Run: headless pygame with SDL's dummy video driver; simulated clock (each Clock.tick advances the game by its frame time, no real sleeping); random seed 0; keys injected as events and as key.get_pressed() state; no mouse input.
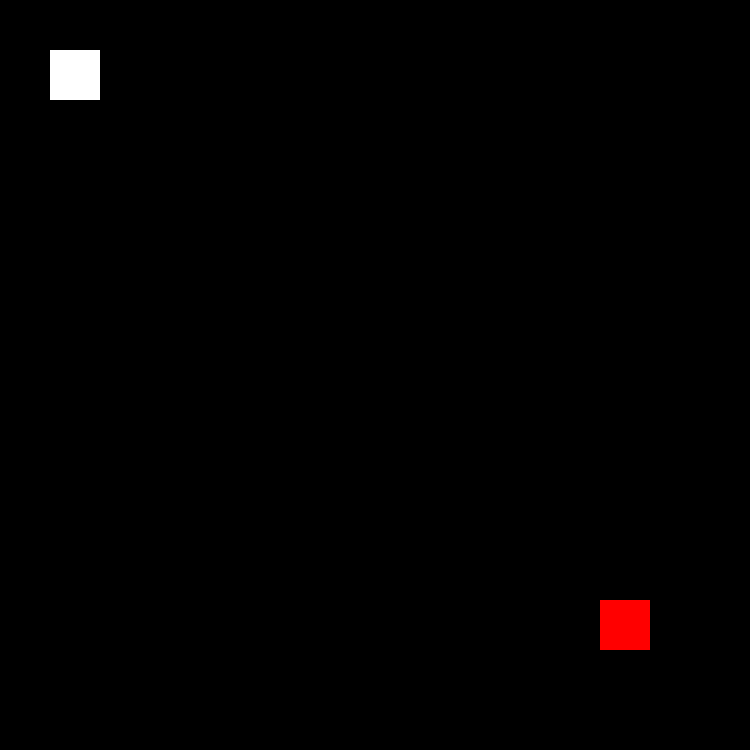
Frame 1 of 4 · flips 1–60 · no input
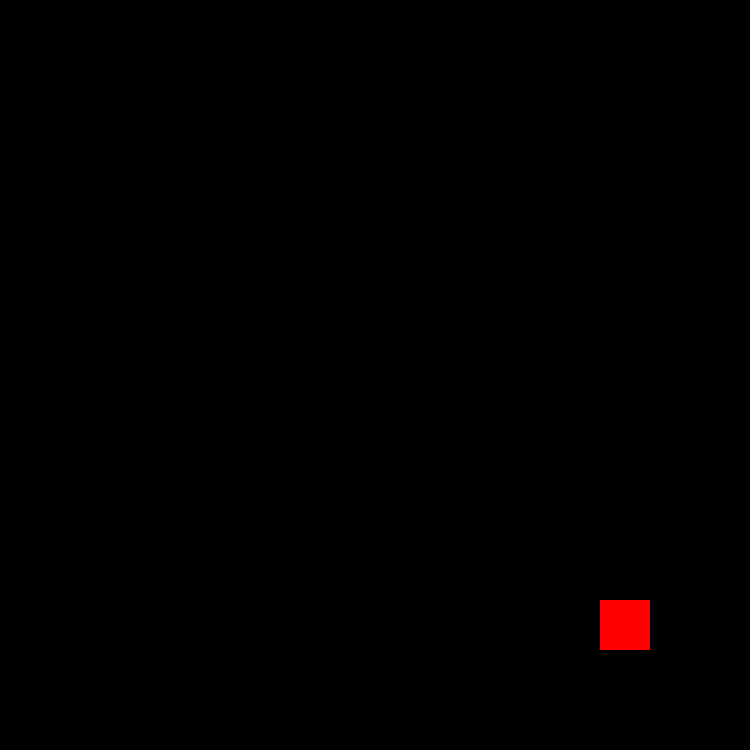
Frame 2 of 4 · flips 61–180 · tapped SPACE, RETURN · held RIGHT (→), D
Frame 3 of 4 · flips 181–300 · held DOWN (↓), S · screen unchanged from frame 2, image omitted
Frame 4 of 4 · flips 301–420 · held LEFT (←), A, UP (↑), W · screen same as frame 1, image omitted

The pygame program that drew these frames:

import pygame
import math

pygame.init

win = pygame.display.set_mode ((750,750))

## Initial Position ##

#INCREMENT -->##

inc = 15

##Player##

plyrX = 50
plyrY = 50
plyrWDTH = 50 
plyrHGHT = 50
#vel = 5

##MEGA CHAD##

pnjX = 600
pnjY = 600
pnjWDTH = 50
pnjHGHT = 50
#vel = 5

run = True

while run == True:
    
    pygame.time.delay (100)

    ##EVENTS##
    for event in pygame.event.get ():
        if event.type == pygame.QUIT:
            run = False

    ## Keys Pressed --> player actions /// KEEP THAT, MIGHT HELP##
    player_action = pygame.key.get_pressed ()

    if player_action [pygame.K_LEFT] :
        plyrX = plyrX - inc
    if player_action [pygame.K_RIGHT] :
       plyrX = plyrX + inc
    if player_action [pygame.K_UP] :
        plyrY = plyrY - inc
    if player_action [pygame.K_DOWN] :
        plyrY = plyrY + inc

       
    ## Drawing and refreshing ##

    #Delete pieces then reprint

    win.fill((0,0,0))  ##REPLACE BY --> RECREATE MAZE OR WHATEVER
    pygame.draw.rect(win, (255,255,255), (plyrX , plyrY , plyrWDTH , plyrHGHT))
    pygame.draw.rect(win, (255,0,0), (pnjX , pnjY , pnjWDTH , pnjHGHT))

    pygame.display.update()
